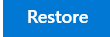
Task: Robotic Enterprise Framework
Workflow: Re_inititiliaze_Applications

Step 1: find the push button 'Restore' in window 'Restore pages' (msedge.exe)

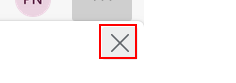
Step 2 [then]: click on the push button 'Close' in window 'Restore pages' (msedge.exe)

Step 3: find the link (no picture)

Step 4 [then]: click on the element 'Me' (no picture)

Step 5: click on the link 'Sign Out' (no picture)

Step 6: click on the link 'Sign in' (no picture)

Step 7: click on the link 'Sign in using another account' (no picture)

Step 8 [then]: type [linkedinuserid] into the text box (no picture)

Step 9: type a value into the text box (no picture)

Step 10: click on the button (no picture)

Step 11: find the link (no picture)

Step 12 [else]: type [linkedinuserid] into the text box (no picture)

Step 13: type a value into the text box (no picture)

Step 14: click on the button (no picture)

Step 15 [else]: find the link (no picture)

Step 16: click on the element 'Recruiter' (no picture)

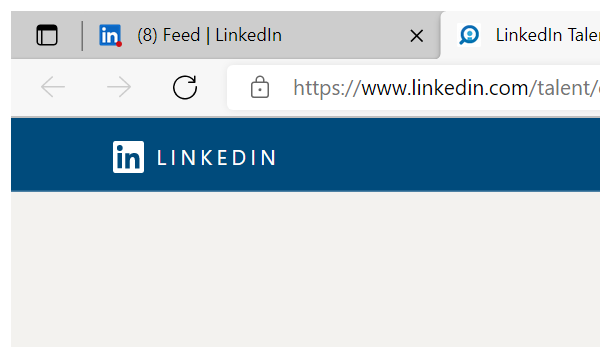
Step 17: Attach Window 'msedge.exe LinkedIn' on the element in window 'LinkedIn Talent Solutions and 1 more page - Work - Microsoft Ed*' (msedge.exe)
